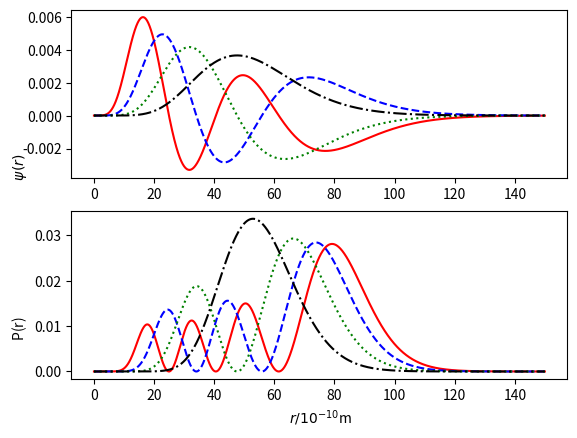

Reproduce this figure in Python.
# Plotte Radielle bølgefunksjoner for Hydrogenatomet
# R(r) og P(r)=r**2*R/r)**2 plottes
# Bølgefunksjoner for opp til fire verdier av l kan plottes i samme bilde.
# Ønskede verdier av n og l settes rett inn i koden
# Det beregnes også forventningsverdi av r (med 'ad hoc' øvre grense for r)

import numpy as np
import scipy
import scipy.special as sp
import scipy.misc as sm
import matplotlib.pyplot as plt

def psi(x,n,l):         # Define your function here
    # Den radielle bølgefunksjonen til hydrogenatomet
    #npr = n
    #nom = -4*sm.factorial(npr-l-1)*(-1)**(2*l+1)
    #denom = (a**3)*(npr**4)*(sm.factorial(npr+l)**3)
    #N = np.sqrt(nom/denom)
    # Laguerre polynomet  i Python er annerledes definert enn i Hemmer.
    # Har ikke funnet ut av normeringen med denne definisjonen, setter noe som
    # ikke er helt på trynet
    N = 1/sp.factorial(n)
    a = 0.529  # Bohr-radien i Ångstrøm)
    rho = 2*x/(n*a)
    y = N*(rho**l)*np.exp(-.5*rho)*sp.assoc_laguerre(rho,n-l-1,2*l+1)
    return y

#Sett verdier inn her
# Hovedkvantetall
n = 10
# Ønskede verdier av l
nl = 4
ll = [6,7,8,9]
clor = ['r','b','g','k']
lstyle = ['solid','dashed','dotted','dashdot']

fig, (ax1,ax2) = plt.subplots(nrows=2,ncols=1)

for i in range(0,nl):
   l = ll[i]
   xl = 0.
   # Skala kan defineres utfra forventet midlere avstand
   #  som er .5*(3*n**2 - l**2-l)
   #xh = 3.*n**2
   xh = 150.  # ..eller manuelt
   x = np.arange(xl,xh,0.01)
   y = psi(x,n,l)    # Bølgefunksjonen

   y1 = (x**2)*(y**2)
   # normering
   intv = np.trapz(y1,x)
   y = y/np.sqrt(intv)
   y1 = y1/intv
   
   ax1.plot(x,y,color=clor[i],linestyle=lstyle[i]) # 'make' the plot (array of points connected with lines)
   plt.ylabel("                               P(r)                                            $\psi (r)$")
   plt.xlabel(" $r/10^{-10}$m ")
   ax2.plot(x,y1,color=clor[i],linestyle=lstyle[i])
   

   y2 = x*y1
   intv = np.trapz(y2,x)
   intv = intv/.529
   print ("n= ",n," l= ",l," Forventningsverdi av avstand, <x>= ","%9.3f"%intv," Bohrradier")
plt.show()   # Show the plot (Without this you don't see anything on the screen)
